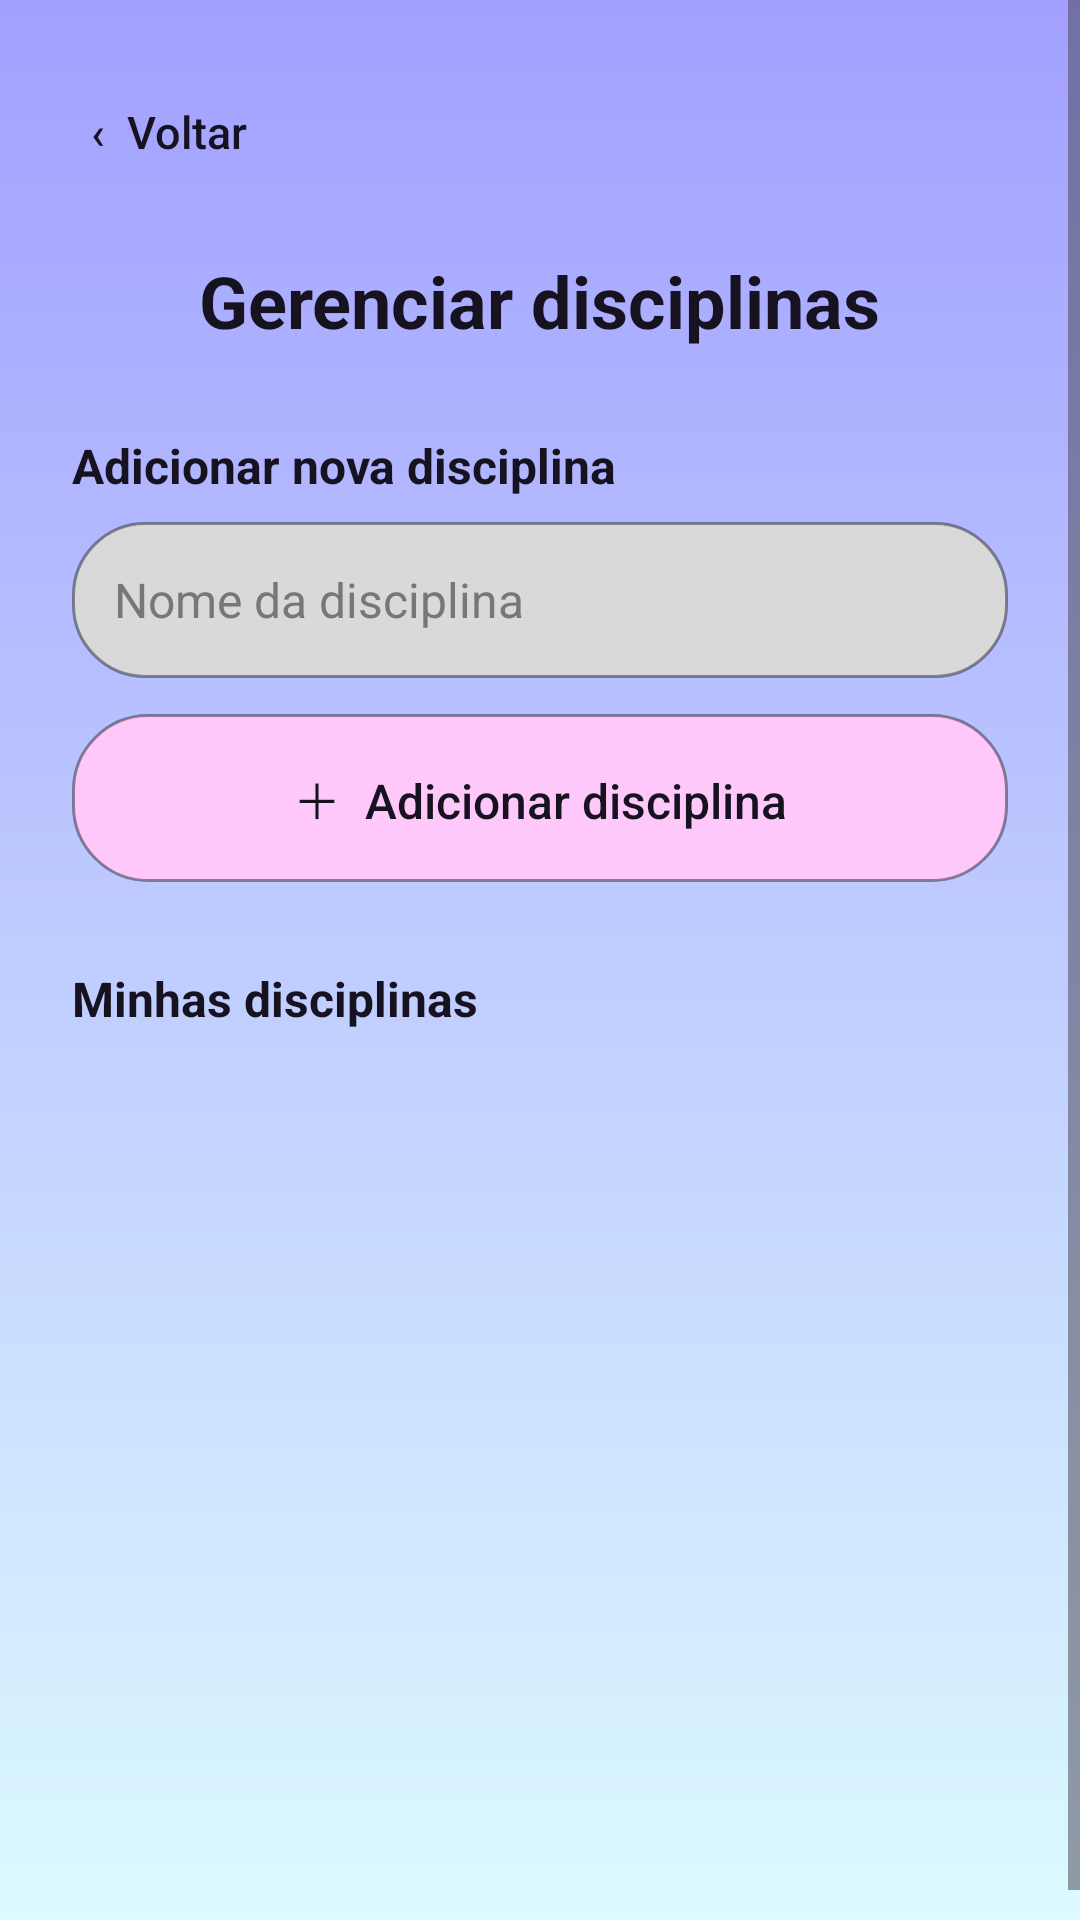

Write the Android layout XML for this screen, with the resource values it uses.
<!-- AndroidManifest.xml: application theme Theme.FocaAi -->
<!-- res/layout/activity_gerenciar_disciplinas.xml -->
<?xml version="1.0" encoding="utf-8"?>
<ScrollView xmlns:android="http://schemas.android.com/apk/res/android"
    android:id="@+id/main"
    android:layout_width="match_parent"
    android:layout_height="match_parent"
    android:background="@drawable/bg_foca_gradient"
    android:fillViewport="true"
    android:clipToPadding="false"
    android:scrollbars="vertical">
<androidx.constraintlayout.widget.ConstraintLayout xmlns:android="http://schemas.android.com/apk/res/android"
    xmlns:app="http://schemas.android.com/apk/res-auto"
    xmlns:tools="http://schemas.android.com/tools"
    android:layout_width="match_parent" android:minHeight="650dp"
    android:layout_height="wrap_content"
   
    tools:context=".activities.GerenciarDisciplinasActivity">

    <Button
        android:id="@+id/btnVoltarGerenciarDisciplinas"
        android:layout_width="wrap_content"
        android:layout_height="48dp"
        android:layout_marginStart="12dp"
        android:layout_marginTop="20dp"
        android:background="@android:color/transparent"
        android:text="‹  Voltar"
        android:textAllCaps="false"
        android:textColor="@color/foca_text"
        android:textSize="15sp"
        app:backgroundTint="@null"
        app:layout_constraintStart_toStartOf="parent"
        app:layout_constraintTop_toTopOf="parent" />

    <TextView
        android:id="@+id/txtTituloGerenciarDisciplinas"
        android:layout_width="wrap_content"
        android:layout_height="wrap_content"
        android:layout_marginTop="16dp"
        android:text="Gerenciar disciplinas"
        android:textColor="@color/foca_text"
        android:textSize="24sp"
        android:textStyle="bold"
        app:layout_constraintEnd_toEndOf="parent"
        app:layout_constraintStart_toStartOf="parent"
        app:layout_constraintTop_toBottomOf="@id/btnVoltarGerenciarDisciplinas" />

    <TextView
        android:id="@+id/txtLabelNovaDisciplina"
        android:layout_width="0dp"
        android:layout_height="wrap_content"
        android:layout_marginStart="24dp"
        android:layout_marginTop="28dp"
        android:layout_marginEnd="24dp"
        android:text="Adicionar nova disciplina"
        android:textColor="@color/foca_text"
        android:textSize="16sp"
        android:textStyle="bold"
        app:layout_constraintEnd_toEndOf="parent"
        app:layout_constraintStart_toStartOf="parent"
        app:layout_constraintTop_toBottomOf="@id/txtTituloGerenciarDisciplinas" />

    <EditText
        android:id="@+id/edtNomeNovaDisciplina"
        android:layout_width="0dp"
        android:layout_height="52dp"
        android:layout_marginStart="24dp"
        android:layout_marginTop="8dp"
        android:layout_marginEnd="24dp"
        android:background="@drawable/campo_foca"
        android:hint="Nome da disciplina"
        android:inputType="textCapWords"
        android:paddingStart="14dp"
        android:paddingEnd="14dp"
        android:textColor="@color/foca_text"
        android:textColorHint="#777777"
        android:textSize="16sp"
        app:layout_constraintEnd_toEndOf="parent"
        app:layout_constraintStart_toStartOf="parent"
        app:layout_constraintTop_toBottomOf="@id/txtLabelNovaDisciplina" />

    <Button
        android:id="@+id/btnAdicionarDisciplina"
        android:layout_width="0dp"
        android:layout_height="56dp"
        android:layout_marginStart="24dp"
        android:layout_marginTop="12dp"
        android:layout_marginEnd="24dp"
        android:background="@drawable/button_foca_pink"
        android:text="＋  Adicionar disciplina"
        android:textAllCaps="false"
        android:textColor="@color/foca_text"
        android:textSize="16sp"
        app:backgroundTint="@null"
        app:layout_constraintEnd_toEndOf="parent"
        app:layout_constraintStart_toStartOf="parent"
        app:layout_constraintTop_toBottomOf="@id/edtNomeNovaDisciplina" />

    <TextView
        android:id="@+id/txtLabelListaDisciplinas"
        android:layout_width="0dp"
        android:layout_height="wrap_content"
        android:layout_marginStart="24dp"
        android:layout_marginTop="28dp"
        android:layout_marginEnd="24dp"
        android:text="Minhas disciplinas"
        android:textColor="@color/foca_text"
        android:textSize="16sp"
        android:textStyle="bold"
        app:layout_constraintEnd_toEndOf="parent"
        app:layout_constraintStart_toStartOf="parent"
        app:layout_constraintTop_toBottomOf="@id/btnAdicionarDisciplina" />

    <TextView
        android:id="@+id/txtDisciplinasVazio"
        android:layout_width="0dp"
        android:layout_height="wrap_content"
        android:layout_marginStart="24dp"
        android:layout_marginTop="20dp"
        android:layout_marginEnd="24dp"
        android:gravity="center"
        android:text="Você ainda não cadastrou disciplinas."
        android:textColor="@color/foca_text"
        android:textSize="14sp"
        android:visibility="gone"
        app:layout_constraintEnd_toEndOf="parent"
        app:layout_constraintStart_toStartOf="parent"
        app:layout_constraintTop_toBottomOf="@id/txtLabelListaDisciplinas" />

    <ScrollView
        android:layout_width="0dp"
        android:layout_height="0dp"
        android:layout_marginStart="24dp"
        android:layout_marginTop="12dp"
        android:layout_marginEnd="24dp"
        android:layout_marginBottom="16dp"
        android:fillViewport="true"
        app:layout_constraintBottom_toBottomOf="parent"
        app:layout_constraintEnd_toEndOf="parent"
        app:layout_constraintStart_toStartOf="parent"
        app:layout_constraintTop_toBottomOf="@id/txtLabelListaDisciplinas">

        <LinearLayout
            android:id="@+id/listaDisciplinasGerenciar"
            android:layout_width="match_parent"
            android:layout_height="wrap_content"
            android:orientation="vertical" />
    </ScrollView>


</androidx.constraintlayout.widget.ConstraintLayout>
</ScrollView>
<!-- resources referenced by this layout -->
<resources>
  <color name="foca_text">#17121F</color>
  <!-- drawable bg_foca_gradient (drawable) -->
  <?xml version="1.0" encoding="utf-8"?>
  <shape xmlns:android="http://schemas.android.com/apk/res/android" android:shape="rectangle">
      <gradient android:angle="270" android:startColor="#A29FFF" android:endColor="#DCFAFF" android:type="linear" />
  </shape>
  <!-- drawable button_foca_pink (drawable) -->
  <?xml version="1.0" encoding="utf-8"?>
  <shape xmlns:android="http://schemas.android.com/apk/res/android" android:shape="rectangle">
      <solid android:color="#FFC8FB" />
      <corners android:radius="25dp" />
      <stroke android:width="1dp" android:color="#66000000" />
  </shape>
  <!-- drawable campo_foca (drawable) -->
  <?xml version="1.0" encoding="utf-8"?>
  <shape xmlns:android="http://schemas.android.com/apk/res/android" android:shape="rectangle">
      <solid android:color="#D9D9D9" />
      <corners android:radius="24dp" />
      <stroke android:width="1dp" android:color="#66000000" />
  </shape>
  <style name="Theme.FocaAi" parent="Base.Theme.FocaAi" />
  <style name="Base.Theme.FocaAi" parent="Theme.Material3.DayNight.NoActionBar">
          
          
      </style>
</resources>
